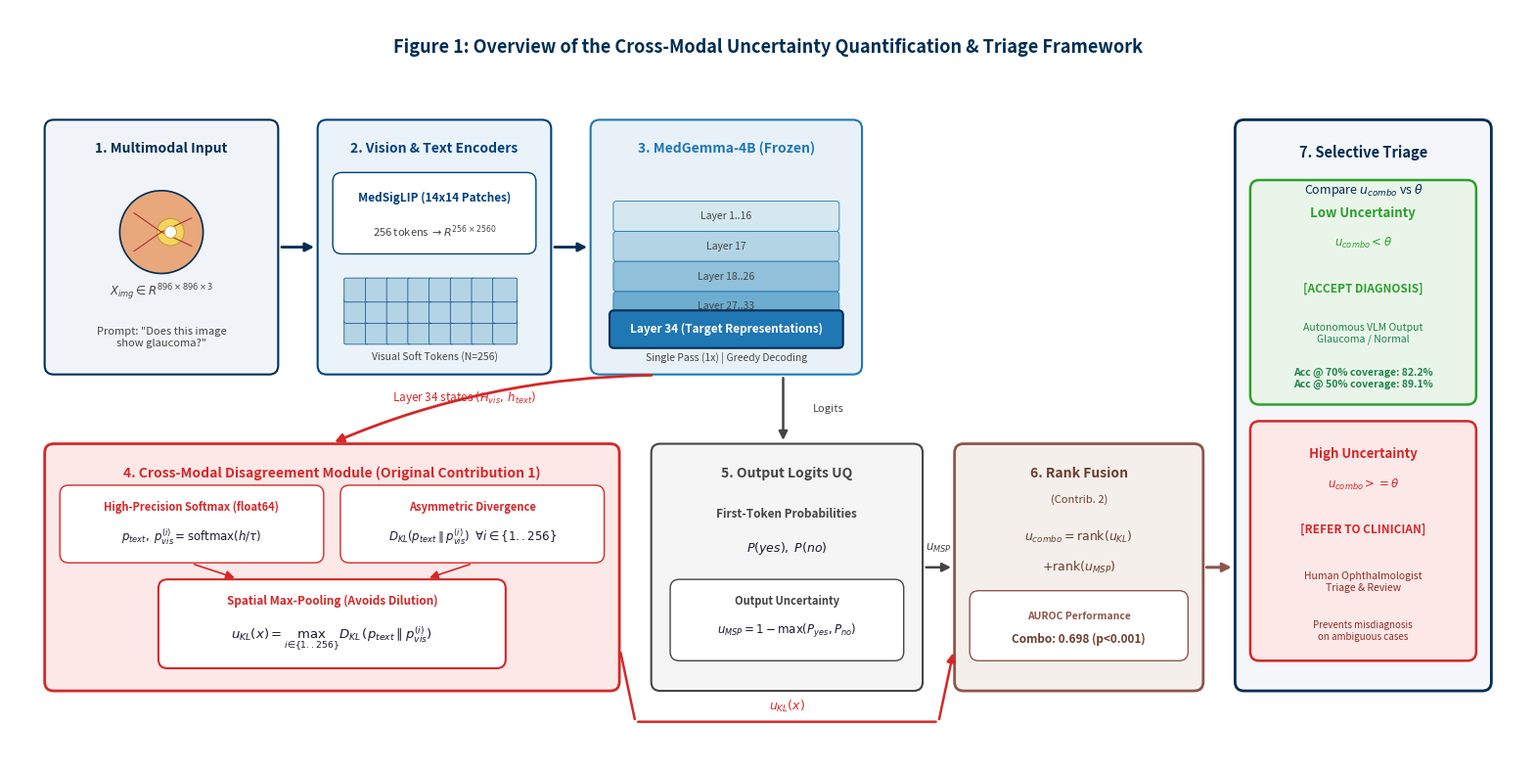

Write the Python code that produced this figure.
"""src/generate_pipeline_fig.py — Figura 1 estilo paper (Visual, elegante, sin textos largos ni flechas superpuestas).

Diagrama de arquitectura compacto y altamente visual para publicación.
"""
from __future__ import annotations

import matplotlib.pyplot as plt
import matplotlib.patches as mpatches
from matplotlib.patches import FancyBboxPatch, FancyArrowPatch, Rectangle, Circle
from pathlib import Path
import numpy as np


# Paleta de colores refinada para paper
C_NAVY      = "#002D54"
C_NAVY_LT   = "#004080"
C_BLUE       = "#1F77B4"
C_BLUE_LT    = "#E6F0FA"
C_RED        = "#D62728"
C_RED_BG     = "#FDE8E8"
C_PURPLE     = "#8C564B"
C_PURPLE_BG  = "#F4EFEB"
C_PURPLE_DARK= "#6B3E2E"
C_GREEN      = "#2CA02C"
C_GREEN_BG   = "#EAF5EA"
C_GRAY       = "#444444"
C_GRAY_LT    = "#777777"
C_WHITE      = "#FFFFFF"
C_DARK       = "#1A1A2E"
C_BG         = "#FFFFFF"
C_BOX_BG     = "#F8F9FA"


def _box(ax, x, y, w, h, fc=C_BOX_BG, ec=C_NAVY, lw=1.5, ls="-", radius=0.12, z=2):
    p = FancyBboxPatch(
        (x, y), w, h,
        boxstyle=f"round,pad=0.04,rounding_size={radius}",
        facecolor=fc, edgecolor=ec, linewidth=lw, linestyle=ls, zorder=z
    )
    ax.add_patch(p)
    return p


def _text(ax, x, y, txt, fs=9, c="#111", w="normal", ha="center", va="center", style="normal", z=10):
    ax.text(x, y, txt, fontsize=fs, color=c, fontweight=w, ha=ha, va=va, fontstyle=style, zorder=z)


def _math(ax, x, y, expr, fs=9.5, c="#111", ha="center", va="center", z=10):
    ax.text(x, y, expr, fontsize=fs, color=c, ha=ha, va=va, zorder=z)


def _arrow(ax, x0, y0, x1, y1, c=C_NAVY, lw=1.8, style="-|>", rad=0.0, z=8):
    connection = f"arc3,rad={rad}"
    p = FancyArrowPatch(
        (x0, y0), (x1, y1),
        arrowstyle=style, mutation_scale=13,
        linewidth=lw, color=c, zorder=z,
        connectionstyle=connection
    )
    ax.add_patch(p)


def draw_pipeline_figure(output_path: Path):
    fig, ax = plt.subplots(figsize=(20, 10), dpi=300)
    ax.set_xlim(0, 20)
    ax.set_ylim(0, 10)
    ax.axis("off")
    fig.patch.set_facecolor(C_BG)
    ax.set_facecolor(C_BG)

    # -----------------------------------------------------------------------
    # TÍTULO PRINCIPAL (MINIMALISTA)
    # -----------------------------------------------------------------------
    _text(ax, 10.0, 9.5, "Figure 1: Overview of the Cross-Modal Uncertainty Quantification & Triage Framework",
          fs=13, c=C_NAVY, w="bold")

    # -----------------------------------------------------------------------
    # BLOQUE 1: MULTIMODAL INPUT (x: 0.5 .. 3.5, y: 5.2 .. 8.5)
    # -----------------------------------------------------------------------
    b1_x, b1_y, b1_w, b1_h = 0.5, 5.2, 3.0, 3.3
    _box(ax, b1_x, b1_y, b1_w, b1_h, fc="#F0F4F8", ec=C_NAVY, lw=1.5)
    _text(ax, b1_x + b1_w/2, b1_y + b1_h - 0.35, "1. Multimodal Input", fs=10, c=C_NAVY, w="bold")

    # Icono del fondo de ojo
    eye_x, eye_y, eye_r = b1_x + b1_w/2, b1_y + 1.85, 0.55
    ax.add_patch(Circle((eye_x, eye_y), eye_r, fc="#E8A87C", ec=C_NAVY, lw=1.2, zorder=4))
    ax.add_patch(Circle((eye_x + 0.12, eye_y), 0.18, fc="#F6D55C", ec="#C8963E", lw=0.8, zorder=5))
    ax.add_patch(Circle((eye_x + 0.12, eye_y), 0.08, fc="#FFF", ec="#C8963E", lw=0.6, zorder=6))
    for ang in [25, 145, 215, 335]:
        r = np.radians(ang)
        ax.plot([eye_x, eye_x + eye_r * 0.8 * np.cos(r)], [eye_y, eye_y + eye_r * 0.8 * np.sin(r)],
                color="#A83232", lw=0.8, zorder=5)

    _math(ax, b1_x + b1_w/2, b1_y + 1.05, r"$X_{img} \in R^{896 \times 896 \times 3}$", fs=8.5, c=C_GRAY)
    _text(ax, b1_x + b1_w/2, b1_y + 0.45, 'Prompt: "Does this image\nshow glaucoma?"', fs=8, c=C_GRAY, style="italic")

    # -----------------------------------------------------------------------
    # BLOQUE 2: VISION ENCODER & TOKENIZER (x: 4.1 .. 7.1, y: 5.2 .. 8.5)
    # -----------------------------------------------------------------------
    b2_x, b2_y, b2_w, b2_h = 4.1, 5.2, 3.0, 3.3
    _box(ax, b2_x, b2_y, b2_w, b2_h, fc="#EBF3FA", ec=C_NAVY_LT, lw=1.5)
    _text(ax, b2_x + b2_w/2, b2_y + b2_h - 0.35, "2. Vision & Text Encoders", fs=10, c=C_NAVY_LT, w="bold")

    # Vision Encoder box inside
    _box(ax, b2_x + 0.2, b2_y + 1.6, b2_w - 0.4, 1.0, fc=C_WHITE, ec=C_NAVY_LT, lw=1)
    _text(ax, b2_x + b2_w/2, b2_y + 2.3, "MedSigLIP (14x14 Patches)", fs=8.5, c=C_NAVY_LT, w="bold")
    _math(ax, b2_x + b2_w/2, b2_y + 1.85, r"256 tokens $\rightarrow R^{256 \times 2560}$", fs=8, c=C_GRAY)

    # Grid 4x4 visual tokens representation
    gx0, gy0 = b2_x + 0.35, b2_y + 0.4
    for row in range(3):
        for col in range(8):
            _box(ax, gx0 + col*0.28, gy0 + row*0.28, 0.24, 0.24, fc="#B3D4E5", ec=C_NAVY_LT, lw=0.5, radius=0.02)
    _text(ax, b2_x + b2_w/2, b2_y + 0.18, "Visual Soft Tokens (N=256)", fs=7.5, c=C_GRAY)

    # Arrow 1 -> 2
    _arrow(ax, b1_x + b1_w + 0.05, b1_y + b1_h/2, b2_x - 0.05, b2_y + b2_h/2, c=C_NAVY, lw=2)

    # -----------------------------------------------------------------------
    # BLOQUE 3: MEDGEMMA-4B FROZEN DECODER (x: 7.7 .. 11.2, y: 5.2 .. 8.5)
    # -----------------------------------------------------------------------
    b3_x, b3_y, b3_w, b3_h = 7.7, 5.2, 3.5, 3.3
    _box(ax, b3_x, b3_y, b3_w, b3_h, fc="#E8F1F8", ec=C_BLUE, lw=1.5)
    _text(ax, b3_x + b3_w/2, b3_y + b3_h - 0.35, "3. MedGemma-4B (Frozen)", fs=10, c=C_BLUE, w="bold")

    # Stack of layers diagram
    ly0 = b3_y + 0.7
    for i, (l_name, l_col) in enumerate([
        ("Layer 1..16", "#D5E8F0"), ("Layer 17", "#B3D4E5"),
        ("Layer 18..26", "#90C0DA"), ("Layer 27..33", "#6DADD0")
    ]):
        _box(ax, b3_x + 0.3, ly0 + (3-i)*0.4, b3_w - 0.6, 0.32, fc=l_col, ec=C_BLUE, lw=0.6, radius=0.04)
        _text(ax, b3_x + b3_w/2, ly0 + (3-i)*0.4 + 0.16, l_name, fs=7.5, c=C_GRAY)

    # Layer 34 highlighted block
    _box(ax, b3_x + 0.25, ly0 - 0.35, b3_w - 0.5, 0.42, fc=C_BLUE, ec=C_NAVY, lw=1.5, radius=0.06)
    _text(ax, b3_x + b3_w/2, ly0 - 0.14, "Layer 34 (Target Representations)", fs=8.5, c="white", w="bold")

    _text(ax, b3_x + b3_w/2, b3_y + 0.18, "Single Pass (1x) | Greedy Decoding", fs=7.5, c=C_GRAY, style="italic")

    # Arrow 2 -> 3
    _arrow(ax, b2_x + b2_w + 0.05, b2_y + b2_h/2, b3_x - 0.05, b3_y + b3_h/2, c=C_NAVY, lw=2)

    # -----------------------------------------------------------------------
    # BLOQUE 4B: CROSS-MODAL KL MODULE (x: 0.5 .. 8.0, y: 1.0 .. 4.2)
    # -----------------------------------------------------------------------
    b4b_x, b4b_y, b4b_w, b4b_h = 0.5, 1.0, 7.5, 3.2
    _box(ax, b4b_x, b4b_y, b4b_w, b4b_h, fc=C_RED_BG, ec=C_RED, lw=2.0)
    _text(ax, b4b_x + b4b_w/2, b4b_y + b4b_h - 0.35,
          "4. Cross-Modal Disagreement Module (Original Contribution 1)", fs=10, c=C_RED, w="bold")

    # Step A: High-precision Softmax
    _box(ax, b4b_x + 0.2, b4b_y + 1.7, 3.4, 0.95, fc=C_WHITE, ec=C_RED, lw=1)
    _text(ax, b4b_x + 1.9, b4b_y + 2.4, "High-Precision Softmax (float64)", fs=8, c=C_RED, w="bold")
    _math(ax, b4b_x + 1.9, b4b_y + 2.0, r"$p_{text},\; p_{vis}^{(i)} = \mathrm{softmax}(h/\tau)$", fs=8.5, c=C_DARK)

    # Step B: Asymmetric KL Divergence
    _box(ax, b4b_x + 3.9, b4b_y + 1.7, 3.4, 0.95, fc=C_WHITE, ec=C_RED, lw=1)
    _text(ax, b4b_x + 5.6, b4b_y + 2.4, "Asymmetric Divergence", fs=8, c=C_RED, w="bold")
    _math(ax, b4b_x + 5.6, b4b_y + 2.0, r"$D_{KL}(p_{text} \parallel p_{vis}^{(i)})\;\; \forall i \in \{1..256\}$", fs=8.5, c=C_DARK)

    # Step C: Spatial Max Pooling
    _box(ax, b4b_x + 1.5, b4b_y + 0.3, 4.5, 1.1, fc=C_WHITE, ec=C_RED, lw=1.5)
    _text(ax, b4b_x + 3.75, b4b_y + 1.15, "Spatial Max-Pooling (Avoids Dilution)", fs=8.5, c=C_RED, w="bold")
    _math(ax, b4b_x + 3.75, b4b_y + 0.65, r"$u_{KL}(x) = \max_{i \in \{1..256\}} D_{KL}(p_{text} \parallel p_{vis}^{(i)})$", fs=9.5, c=C_DARK)

    # Arrow inside 4b: A -> C and B -> C
    _arrow(ax, b4b_x + 1.9, b4b_y + 1.65, b4b_x + 2.5, b4b_y + 1.45, c=C_RED, lw=1.2)
    _arrow(ax, b4b_x + 5.6, b4b_y + 1.65, b4b_x + 5.0, b4b_y + 1.45, c=C_RED, lw=1.2)

    # -----------------------------------------------------------------------
    # BLOQUE 4A: OUTPUT LOGITS & MSP (x: 8.5 .. 12.0, y: 1.0 .. 4.2)
    # -----------------------------------------------------------------------
    b4a_x, b4a_y, b4a_w, b4a_h = 8.5, 1.0, 3.5, 3.2
    _box(ax, b4a_x, b4a_y, b4a_w, b4a_h, fc="#F5F5F5", ec=C_GRAY, lw=1.5)
    _text(ax, b4a_x + b4a_w/2, b4a_y + b4a_h - 0.35, "5. Output Logits UQ", fs=10, c=C_GRAY, w="bold")

    _text(ax, b4a_x + b4a_w/2, b4a_y + 2.3, "First-Token Probabilities", fs=8.5, c=C_GRAY, w="bold")
    _math(ax, b4a_x + b4a_w/2, b4a_y + 1.85, r"$P(yes),\; P(no)$", fs=9, c=C_DARK)

    _box(ax, b4a_x + 0.25, b4a_y + 0.4, b4a_w - 0.5, 1.0, fc=C_WHITE, ec=C_GRAY, lw=1)
    _text(ax, b4a_x + b4a_w/2, b4a_y + 1.15, "Output Uncertainty", fs=8, c=C_GRAY, w="bold")
    _math(ax, b4a_x + b4a_w/2, b4a_y + 0.75, r"$u_{MSP} = 1 - \max(P_{yes}, P_{no})$", fs=8.5, c=C_DARK)

    # -----------------------------------------------------------------------
    # BLOQUE 5: PARAMETER-FREE RANK FUSION (x: 12.5 .. 15.7, y: 1.0 .. 4.2)
    # -----------------------------------------------------------------------
    b5_x, b5_y, b5_w, b5_h = 12.5, 1.0, 3.2, 3.2
    _box(ax, b5_x, b5_y, b5_w, b5_h, fc=C_PURPLE_BG, ec=C_PURPLE, lw=2.0)
    _text(ax, b5_x + b5_w/2, b5_y + b5_h - 0.35, "6. Rank Fusion", fs=10, c=C_PURPLE_DARK, w="bold")
    _text(ax, b5_x + b5_w/2, b5_y + b5_h - 0.7, "(Contrib. 2)", fs=8, c=C_PURPLE_DARK, style="italic")

    _math(ax, b5_x + b5_w/2, b5_y + 2.0, r"$u_{combo} = \mathrm{rank}(u_{KL})$", fs=9, c=C_PURPLE_DARK)
    _math(ax, b5_x + b5_w/2, b5_y + 1.6, r"$+ \mathrm{rank}(u_{MSP})$", fs=9, c=C_PURPLE_DARK)

    _box(ax, b5_x + 0.2, b5_y + 0.4, b5_w - 0.4, 0.85, fc=C_WHITE, ec=C_PURPLE, lw=1)
    _text(ax, b5_x + b5_w/2, b5_y + 0.95, "AUROC Performance", fs=7.5, c=C_PURPLE, w="bold")
    _text(ax, b5_x + b5_w/2, b5_y + 0.65, "Combo: 0.698 (p<0.001)", fs=8.5, c=C_PURPLE_DARK, w="bold")

    # -----------------------------------------------------------------------
    # BLOQUE 6: SELECTIVE CLINICAL TRIAGE (x: 16.2 .. 19.5, y: 1.0 .. 8.5)
    # -----------------------------------------------------------------------
    b6_x, b6_y, b6_w, b6_h = 16.2, 1.0, 3.3, 7.5
    _box(ax, b6_x, b6_y, b6_w, b6_h, fc="#F4F6F9", ec=C_NAVY, lw=2.0)
    _text(ax, b6_x + b6_w/2, b6_y + b6_h - 0.4, "7. Selective Triage", fs=10.5, c=C_NAVY, w="bold")
    _math(ax, b6_x + b6_w/2, b6_y + b6_h - 0.9, r"Compare $u_{combo}$ vs $\theta$", fs=9, c=C_NAVY)

    # Branch 1: Low Uncertainty (Green)
    _box(ax, b6_x + 0.2, b6_y + 3.8, b6_w - 0.4, 2.9, fc=C_GREEN_BG, ec=C_GREEN, lw=1.8)
    _text(ax, b6_x + b6_w/2, b6_y + 6.3, "Low Uncertainty", fs=9.5, c=C_GREEN, w="bold")
    _math(ax, b6_x + b6_w/2, b6_y + 5.9, r"$u_{combo} < \theta$", fs=8.5, c=C_GREEN)
    _text(ax, b6_x + b6_w/2, b6_y + 5.3, "[ACCEPT DIAGNOSIS]", fs=8.5, c=C_GREEN, w="bold")
    _text(ax, b6_x + b6_w/2, b6_y + 4.7, "Autonomous VLM Output\nGlaucoma / Normal", fs=7.5, c="#1E8449")
    _text(ax, b6_x + b6_w/2, b6_y + 4.1, "Acc @ 70% coverage: 82.2%\nAcc @ 50% coverage: 89.1%", fs=7.5, c="#1E8449", w="bold")

    # Branch 2: High Uncertainty (Red)
    _box(ax, b6_x + 0.2, b6_y + 0.4, b6_w - 0.4, 3.1, fc=C_RED_BG, ec=C_RED, lw=1.8)
    _text(ax, b6_x + b6_w/2, b6_y + 3.1, "High Uncertainty", fs=9.5, c=C_RED, w="bold")
    _math(ax, b6_x + b6_w/2, b6_y + 2.7, r"$u_{combo} >= \theta$", fs=8.5, c=C_RED)
    _text(ax, b6_x + b6_w/2, b6_y + 2.1, "[REFER TO CLINICIAN]", fs=8.5, c=C_RED, w="bold")
    _text(ax, b6_x + b6_w/2, b6_y + 1.4, "Human Ophthalmologist\nTriage & Review", fs=7.5, c="#922B21")
    _text(ax, b6_x + b6_w/2, b6_y + 0.75, "Prevents misdiagnosis\non ambiguous cases", fs=7, c="#922B21", style="italic")

    # -----------------------------------------------------------------------
    # FLECHAS Y CONEXIONES LIMPIAS (SIN CRUCES SOBRE CAJAS)
    # -----------------------------------------------------------------------

    # Decoder (Bloque 3) -> Bloque 4b (KL Module)
    # sale de la base izquierda de 3 (x=8.5, y=5.2) y cae a 4b top (x=4.25, y=4.2)
    _arrow(ax, 8.5, 5.15, 4.25, 4.25, c=C_RED, lw=2.0, rad=0.1)
    _math(ax, 6.0, 4.85, r"Layer 34 states $(H_{vis},\, h_{text})$", fs=8.5, c=C_RED)

    # Decoder (Bloque 3) -> Bloque 4a (Output Logits)
    # sale de la base derecha de 3 (x=10.2, y=5.2) y cae a 4a top (x=10.2, y=4.2)
    _arrow(ax, 10.2, 5.15, 10.2, 4.25, c=C_GRAY, lw=1.8)
    _text(ax, 10.8, 4.7, "Logits", fs=8, c=C_GRAY, style="italic")

    # Bloque 4b (KL) -> Bloque 6 (Rank Fusion)
    # RUTA LIMPIA POR DEBAJO DE 4A (y = 0.55)
    _arrow(ax, 8.05, 1.5, 8.25, 0.55, c=C_RED, lw=1.8, style="-", rad=0.0)
    _arrow(ax, 8.25, 0.55, 12.25, 0.55, c=C_RED, lw=1.8, style="-", rad=0.0)
    _arrow(ax, 12.25, 0.55, 12.45, 1.5, c=C_RED, lw=1.8, style="-|>", rad=0.0)
    _math(ax, 10.25, 0.75, r"$u_{KL}(x)$", fs=9, c=C_RED)

    # Bloque 4a (MSP) -> Bloque 5 (Rank Fusion)
    _arrow(ax, 12.05, 2.6, 12.45, 2.6, c=C_GRAY, lw=1.8)
    _math(ax, 12.25, 2.85, r"$u_{MSP}$", fs=8.5, c=C_GRAY)

    # Bloque 5 (Rank Fusion) -> Bloque 6 (Triage)
    _arrow(ax, 15.75, 2.6, 16.15, 2.6, c=C_PURPLE, lw=2.2)

    # -----------------------------------------------------------------------
    # GUARDAR
    # -----------------------------------------------------------------------
    output_path.parent.mkdir(parents=True, exist_ok=True)
    plt.savefig(output_path, bbox_inches="tight", facecolor=C_BG)
    plt.close()
    print(f"[fig1] Paper-style clean pipeline diagram saved to: {output_path}")


if __name__ == "__main__":
    out = Path("figures/fig1_pipeline.png")
    draw_pipeline_figure(out)
